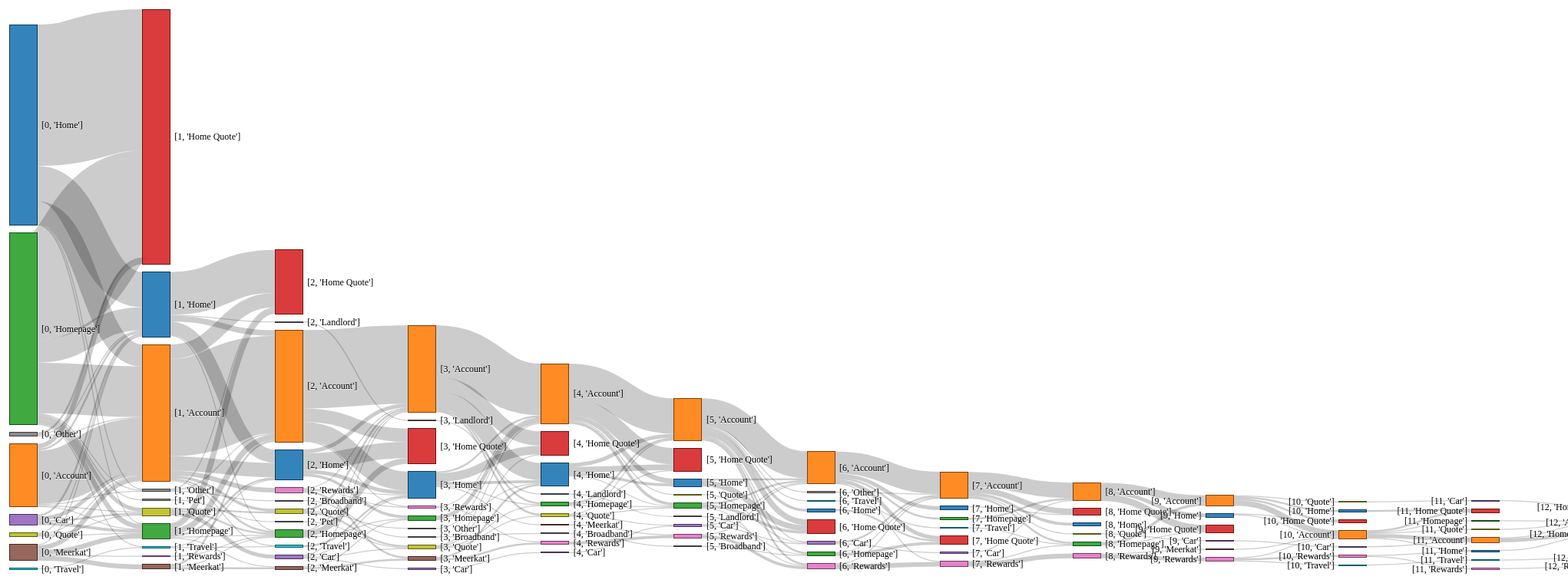
D3 v3 page, settled after 480 driven frames (8 s of simulated time); the page loaded 1 data file(s).

  
 var units = "Users";  
 var margin = {top: 10, right: 10, bottom: 10, left: 10},  
   width = 3000 - margin.left - margin.right,  
   height = 750 - margin.top - margin.bottom;  
 var formatNumber = d3.format(",.0f"),  // zero decimal places  
   format = function(d) { return formatNumber(d) + " " + units; },  
   color = d3.scale.category20();  
 // append the svg canvas to the page  
 var svg = d3.select("#chart").append("svg")  
   .attr("width", width + margin.left + margin.right)  
   .attr("height", height + margin.top + margin.bottom)  
  .append("g")  
   .attr("transform",   
      "translate(" + margin.left + "," + margin.top + ")");  
 // Set the sankey diagram properties  
 var sankey = d3.sankey()  
   .nodeWidth(36)  
   .nodePadding(10)  
   .size([width, height]);  
 var path = sankey.link();  
 // load the data  
 d3.json("data.json", function(error, graph) {  
   var nodeMap = {};  
   graph.nodes.forEach(function(x) { nodeMap[x.name] = x; });  
   graph.links = graph.links.map(function(x) {  
    return {  
     source: nodeMap[x.source],  
     target: nodeMap[x.target],  
     value: x.value
    };  
   });  
  sankey  
    .nodes(graph.nodes)  
    .links(graph.links)  
    .layout(32);  
 // add in the links  
  var link = svg.append("g").selectAll(".link")  
    .data(graph.links)  
   .enter().append("path")  
    .attr("class", "link")  
    .attr("d", path)  
    .style("stroke-width", function(d) { return Math.max(1, d.dy); })
    //.style("stroke", function(d) { return d.color; })  
    .sort(function(a, b) { return b.dy - a.dy; });  
 // add the link titles  
  link.append("title")  
     .text(function(d) {  
         return d.source.name + " → " +   
         d.target.name + "\n" + format(d.value); });  
 // add in the nodes  
  var node = svg.append("g").selectAll(".node")  
    .data(graph.nodes)  
   .enter().append("g")  
    .attr("class", "node")  
    .attr("transform", function(d) {   
            return "translate(" + d.x + "," + d.y + ")"; })
            .on("click",highlight_node_links)  
   .call(d3.behavior.drag()  
    .origin(function(d) { return d; })  
    .on("dragstart", function() {   
            this.parentNode.appendChild(this); })  
    .on("drag", dragmove));  
 // add the rectangles for the nodes  
  node.append("rect")  
    .attr("height", function(d) { return d.dy; })  
    .attr("width", sankey.nodeWidth())  
    .style("fill", function(d) {   
              return d.color; }) 
            //return d.color = color(d.name.replace(/ .*/, "")); })  
    .style("stroke", function(d) {   
            return d3.rgb(d.color).darker(2); })  
   .append("title")  
    .text(function(d) {   
            return d.name + "\n" + format(d.value); });  
 // add in the title for the nodes  
  node.append("text")  
    .attr("x", -6)  
    .attr("y", function(d) { return d.dy / 2; })  
    .attr("dy", ".35em")  
    .attr("text-anchor", "end")  
    .attr("transform", null)  
    .text(function(d) { return d.name; })  
   .filter(function(d) { return d.x < width / 2; })  
    .attr("x", 6 + sankey.nodeWidth())  
    .attr("text-anchor", "start");  
 // the function for moving the nodes  
  function dragmove(d) {  
   d3.select(this).attr("transform",   
     "translate(" + (  
            d.x = Math.max(0, Math.min(width - d.dx, d3.event.x))  
          ) + "," + (  
           d.y = Math.max(0, Math.min(height - d.dy, d3.event.y))  
       ) + ")");  
   sankey.relayout();  
   link.attr("d", path);  
  }

  function highlight_node_links(node,i){

  var remainingNodes=[],
      nextNodes=[];

  var stroke_opacity = 0;
  if( d3.select(this).attr("data-clicked") == "1" ){
    d3.select(this).attr("data-clicked","0");
    stroke_opacity = 0.2;
  }else{
    d3.select(this).attr("data-clicked","1");
    stroke_opacity = 0.5;
  }

  var traverse = [{
                    linkType : "sourceLinks",
                    nodeType : "target"
                  },{
                    linkType : "targetLinks",
                    nodeType : "source"
                  }];

  traverse.forEach(function(step){
    node[step.linkType].forEach(function(link) {
      remainingNodes.push(link[step.nodeType]);
      highlight_link(link.id, stroke_opacity);
    });

    while (remainingNodes.length) {
      nextNodes = [];
      remainingNodes.forEach(function(node) {
        node[step.linkType].forEach(function(link) {
          nextNodes.push(link[step.nodeType]);
          highlight_link(link.id, stroke_opacity);
        });
      });
      remainingNodes = nextNodes;
    }
  });
}

function highlight_link(id,opacity){
    d3.select("#link-"+id).style("stroke-opacity", opacity);
}   
 }); 


 
// ── sankey.js
d3.sankey = function() {
  var sankey = {},
      nodeWidth = 24,
      nodePadding = 8,
      size = [1, 1],
      nodes = [],
      links = [];
 
  sankey.nodeWidth = function(_) {
    if (!arguments.length) return nodeWidth;
    nodeWidth = +_;
    return sankey;
  };
 
  sankey.nodePadding = function(_) {
    if (!arguments.length) return nodePadding;
    nodePadding = +_;
    return sankey;
  };
 
  sankey.nodes = function(_) {
    if (!arguments.length) return nodes;
    nodes = _;
    return sankey;
  };
 
  sankey.links = function(_) {
    if (!arguments.length) return links;
    links = _;
    return sankey;
  };
 
  sankey.size = function(_) {
    if (!arguments.length) return size;
    size = _;
    return sankey;
  };
 
  sankey.layout = function(iterations) {
    computeNodeLinks();
    computeNodeValues();
    computeNodeBreadths();
    computeNodeDepths(iterations);
    computeLinkDepths();
    return sankey;
  };
 
  sankey.relayout = function() {
    computeLinkDepths();
    return sankey;
  };
 
  sankey.link = function() {
    var curvature = .5;
 
    function link(d) {
      var x0 = d.source.x + d.source.dx,
          x1 = d.target.x,
          xi = d3.interpolateNumber(x0, x1),
          x2 = xi(curvature),
          x3 = xi(1 - curvature),
          y0 = d.source.y + d.sy + d.dy / 2,
          y1 = d.target.y + d.ty + d.dy / 2;
      return "M" + x0 + "," + y0
           + "C" + x2 + "," + y0
           + " " + x3 + "," + y1
           + " " + x1 + "," + y1;
    }
 
    link.curvature = function(_) {
      if (!arguments.length) return curvature;
      curvature = +_;
      return link;
    };
 
    return link;
  };
 
  // Populate the sourceLinks and targetLinks for each node.
  // Also, if the source and target are not objects, assume they are indices.
  function computeNodeLinks() {
    nodes.forEach(function(node) {
      node.sourceLinks = [];
      node.targetLinks = [];
    });
    links.forEach(function(link) {
      var source = link.source,
          target = link.target;
      if (typeof source === "number") source = link.source = nodes[link.source];
      if (typeof target === "number") target = link.target = nodes[link.target];
      source.sourceLinks.push(link);
      target.targetLinks.push(link);
    });
  }
 
  // Compute the value (size) of each node by summing the associated links.
  function computeNodeValues() {
    nodes.forEach(function(node) {
      node.value = Math.max(
        d3.sum(node.sourceLinks, value),
        d3.sum(node.targetLinks, value)
      );
    });
  }
 
  // Iteratively assign the breadth (x-position) for each node.
  // Nodes are assigned the maximum breadth of incoming neighbors plus one;
  // nodes with no incoming links are assigned breadth zero, while
  // nodes with no outgoing links are assigned the maximum breadth.
  function computeNodeBreadths() {
    var remainingNodes = nodes,
        nextNodes,
        x = 0;
 
    while (remainingNodes.length) {
      nextNodes = [];
      remainingNodes.forEach(function(node) {

        if (node.xPos)
            node.x = node.xPos;
        else
            node.x = x;
        node.dx = nodeWidth;
        node.sourceLinks.forEach(function(link) {
          nextNodes.push(link.target);
        });
      });
      remainingNodes = nextNodes;
      ++x;
    }
 
    //
    moveSinksRight(x);
    scaleNodeBreadths((size[0] - nodeWidth) / (x - 1));
  }

 
  function moveSourcesRight() {
    nodes.forEach(function(node) {
      if (!node.targetLinks.length && !node.xPos) {
        node.x = d3.min(node.sourceLinks, function(d) { return d.target.x; }) - 1;
      }
    });
  }
 
  function moveSinksRight(x) {
    nodes.forEach(function(node) {
      if (!node.sourceLinks.length && !node.xPos) {
        node.x = x - 1;
      }
    });
  }
 
  function scaleNodeBreadths(kx) {
    nodes.forEach(function(node) {
      node.x *= kx;
    });
  }
 
  function computeNodeDepths(iterations) {
    var nodesByBreadth = d3.nest()
        .key(function(d) { return d.x; })
        .sortKeys(d3.ascending)
        .entries(nodes)
        .map(function(d) { return d.values; });
 
    //
    initializeNodeDepth();
    resolveCollisions();
    for (var alpha = 1; iterations > 0; --iterations) {
      relaxRightToLeft(alpha *= .99);
      resolveCollisions();
      relaxLeftToRight(alpha);
      resolveCollisions();
    }
 
    function initializeNodeDepth() {
      var ky = d3.min(nodesByBreadth, function(nodes) {
        return (size[1] - (nodes.length - 1) * nodePadding) / d3.sum(nodes, value);
      });
 
      nodesByBreadth.forEach(function(nodes) {
        nodes.forEach(function(node, i) {
          node.y = i;
          node.dy = node.value * ky;
        });
      });
 
      links.forEach(function(link) {
        link.dy = link.value * ky;
      });
    }
 
    function relaxLeftToRight(alpha) {
      nodesByBreadth.forEach(function(nodes, breadth) {
        nodes.forEach(function(node) {
          if (node.targetLinks.length) {
            var y = d3.sum(node.targetLinks, weightedSource) / d3.sum(node.targetLinks, value);
            node.y += (y - center(node)) * alpha;
          }
        });
      });
 
      function weightedSource(link) {
        return center(link.source) * link.value;
      }
    }
 
    function relaxRightToLeft(alpha) {
      nodesByBreadth.slice().reverse().forEach(function(nodes) {
        nodes.forEach(function(node) {
          if (node.sourceLinks.length) {
            var y = d3.sum(node.sourceLinks, weightedTarget) / d3.sum(node.sourceLinks, value);
            node.y += (y - center(node)) * alpha;
          }
        });
      });
 
      function weightedTarget(link) {
        return center(link.target) * link.value;
      }
    }
 
    function resolveCollisions() {
      nodesByBreadth.forEach(function(nodes) {
        var node,
            dy,
            y0 = 0,
            n = nodes.length,
            i;
 
        // Push any overlapping nodes down.
        nodes.sort(ascendingDepth);
        for (i = 0; i < n; ++i) {
          node = nodes[i];
          dy = y0 - node.y;
          if (dy > 0) node.y += dy;
          y0 = node.y + node.dy + nodePadding;
        }
 
        // If the bottommost node goes outside the bounds, push it back up.
        dy = y0 - nodePadding - size[1];
        if (dy > 0) {
          y0 = node.y -= dy;
 
          // Push any overlapping nodes back up.
          for (i = n - 2; i >= 0; --i) {
            node = nodes[i];
            dy = node.y + node.dy + nodePadding - y0;
            if (dy > 0) node.y -= dy;
            y0 = node.y;
          }
        }
      });
    }
 //CL
    function ascendingDepth(a, b) {
      return a.y - b.y;
    }
  }
 
  function computeLinkDepths() {
    nodes.forEach(function(node) {
      node.sourceLinks.sort(ascendingTargetDepth);
      node.targetLinks.sort(ascendingSourceDepth);
    });
    nodes.forEach(function(node) {
      var sy = 0, ty = 0;
      node.sourceLinks.forEach(function(link) {
        link.sy = sy;
        sy += link.dy;
      });
      node.targetLinks.forEach(function(link) {
        link.ty = ty;
        ty += link.dy;
      });
    });
 
    function ascendingSourceDepth(a, b) {
      return a.source.y - b.source.y;
    }
 
    function ascendingTargetDepth(a, b) {
      return a.target.y - b.target.y;
    }
  }
 
  function center(node) {
    return node.y + node.dy / 2;
    //return 0;
  }

  //function center(node) {
  //return 0;
  //}
 
  function value(link) {
    return link.value;
  }
 
  return sankey;
};

### data: data.json
{
 "nodes": [
  {
   "color": "#ff7f0e",
   "xPos": 0,
   "name": "[0, 'Account']"
  },
  {
   "color": "#9467bd",
   "xPos": 0,
   "name": "[0, 'Car']"
  },
  {
   "color": "#1f77b4",
   "xPos": 0,
   "name": "[0, 'Home']"
  },
  {
   "color": "#d62728",
   "xPos": 0,
   "name": "[0, 'Home Quote']"
  },
  {
   "color": "#2ca02c",
   "xPos": 0,
   "name": "[0, 'Homepage']"
  },
  {
   "color": "#8c564b",
   "xPos": 0,
   "name": "[0, 'Meerkat']"
  },
  {
   "color": "#7f7f7f",
   "xPos": 0,
   "name": "[0, 'Other']"
  },
  {
   "color": "#bcbd22",
   "xPos": 0,
   "name": "[0, 'Quote']"
  },
  "... 110 more items"
 ],
 "links": [
  {
   "color": "#0092D0",
   "source": "[1, 'Account']",
   "target": "[2, 'Quote']",
   "value": "3"
  },
  {
   "color": "#0092D0",
   "source": "[7, 'Rewards']",
   "target": "[8, 'Homepage']",
   "value": "1"
  },
  {
   "color": "#0092D0",
   "source": "[14, 'Home']",
   "target": "[15, 'Home Quote']",
   "value": "1"
  },
  {
   "color": "#0092D0",
   "source": "[12, 'Rewards']",
   "target": "[13, 'Rewards']",
   "value": "1"
  },
  {
   "color": "#0092D0",
   "source": "[10, 'Rewards']",
   "target": "[11, 'Home']",
   "value": "1"
  },
  {
   "color": "#0092D0",
   "source": "[10, 'Car']",
   "target": "[11, 'Account']",
   "value": "1"
  },
  {
   "color": "#0092D0",
   "source": "[0, 'Meerkat']",
   "target": "[1, 'Homepage']",
   "value": "5"
  },
  {
   "color": "#0092D0",
   "source": "[2, 'Car']",
   "target": "[3, 'Quote']",
   "value": "1"
  },
  "... 225 more items"
 ]
}